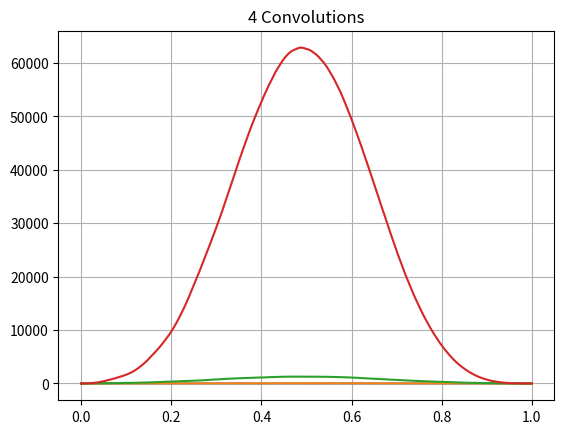

Source code (Python):
'''
Generat, i un vector x[n] aleator de dimensiune N = 100. Calculat, i iterat, ia
x ← x ∗ x de trei ori. Afis,at, i cele patru grafice. Ce observat, i?
'''

import os
import numpy as np
import matplotlib.pyplot as plt

figures_directory = './figures'

if __name__ == "__main__":
    if not os.path.isdir(figures_directory):
        os.makedirs(figures_directory, exist_ok=True)

    n = 100
    nof_iterations = 4
    wave = np.random.rand(n)
    samples = np.linspace(0, 1, n)

    x = wave
    plt.plot(samples, x)
    for i in range(nof_iterations-1):
        x = np.convolve(x, wave)
        samples = np.linspace(0, 1, len(x))
        plt.plot(samples, x)

    plt.grid(True)
    plt.title(f'{nof_iterations} Convolutions')
    plt.savefig(f"./{figures_directory}/ex1.pdf")